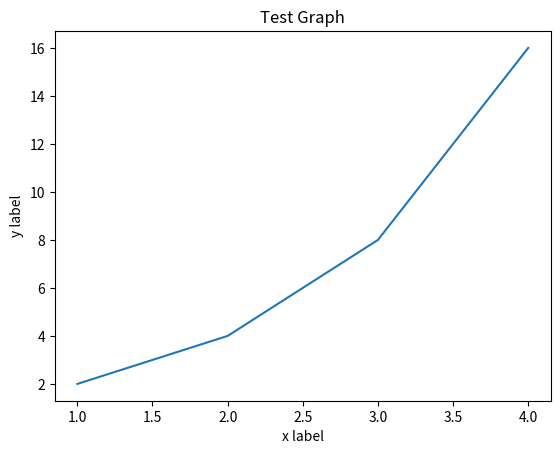

Recreate this plot in Python.
import matplotlib.pyplot as plt

# 예제 1: x, y가 같을 때
plt.plot([1,2,3,4])
# plt.show() # 이거 주석처리하면 예제 1번이랑 예제 2번이 중접되어서 나옴

# 참고: 이때까지 그렸던 plot 지우기
plt.clf()

# 되도록이면 x축은 통일화 하기!!!(원치 않는 그림이 나올 수 있다, 정렬? 관련 문제)

# 예제 2: x, y가 다를 때
x = [1, 2, 3, 4]
y = [2, 4, 8, 16]
plt.plot(x, y)
# plt.show()
plt.clf()
# 예제 3: 제목 + 각 축의 설명
plt.plot(x, y)
# 제목
plt.title("Test Graph")

# x, y축
plt.ylabel('y label')
plt.xlabel('x label')

# plt.show() # 출력하는 순간 다 삭제가 되므로 show를 지워줘야 된다.

# 파일로 저장하기
plt.savefig('filename.png')